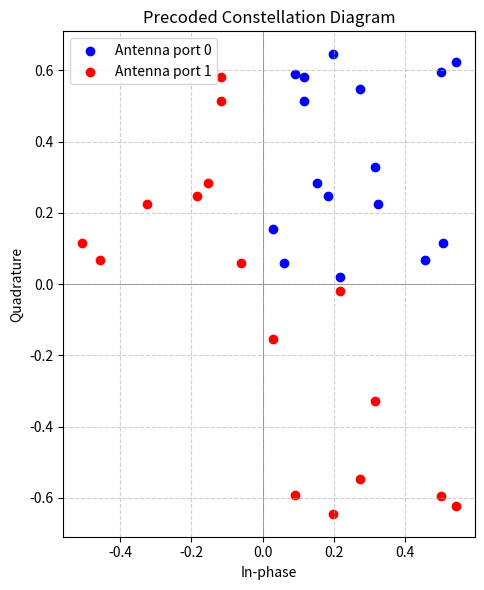

Here is the Python script that generated this plot:
import numpy as np
import matplotlib.pyplot as plt

M_layer_symb = 8
x = (np.random.rand(M_layer_symb*2) + 1j * np.random.rand(M_layer_symb*2)).reshape(2, M_layer_symb)
precoding = (1 / np.sqrt(2)) * np.array([
    [1,  0,  1j,   0],
    [0, -1,  0,   1j],
    [0,  1,  0,   1j],
    [1,  0,  -1j,  0]
])
y = np.zeros((2, 2 * M_layer_symb), dtype=complex)

for i in range(M_layer_symb):
    precoded = precoding @ np.array([
        x[0][i].real,
        x[1][i].real,
        x[0][i].imag,
        x[1][i].imag
    ])
    y[0, 2*i]     = precoded[0]
    y[1, 2*i]     = precoded[1]
    y[0, 2*i + 1] = precoded[2]
    y[1, 2*i + 1] = precoded[3]

plt.figure(figsize=(6, 6))
plt.scatter(y[0].real, y[0].imag, c='blue', label='Antenna port 0')
plt.scatter(y[1].real, y[1].imag, c='red', label='Antenna port 1')
plt.axhline(0, color='gray', lw=0.5)
plt.axvline(0, color='gray', lw=0.5)
plt.grid(True, linestyle='--', alpha=0.6)
plt.gca().set_aspect('equal')
plt.xlabel('In-phase')
plt.ylabel('Quadrature')
plt.title('Precoded Constellation Diagram')
plt.legend()
plt.tight_layout()
plt.show()
